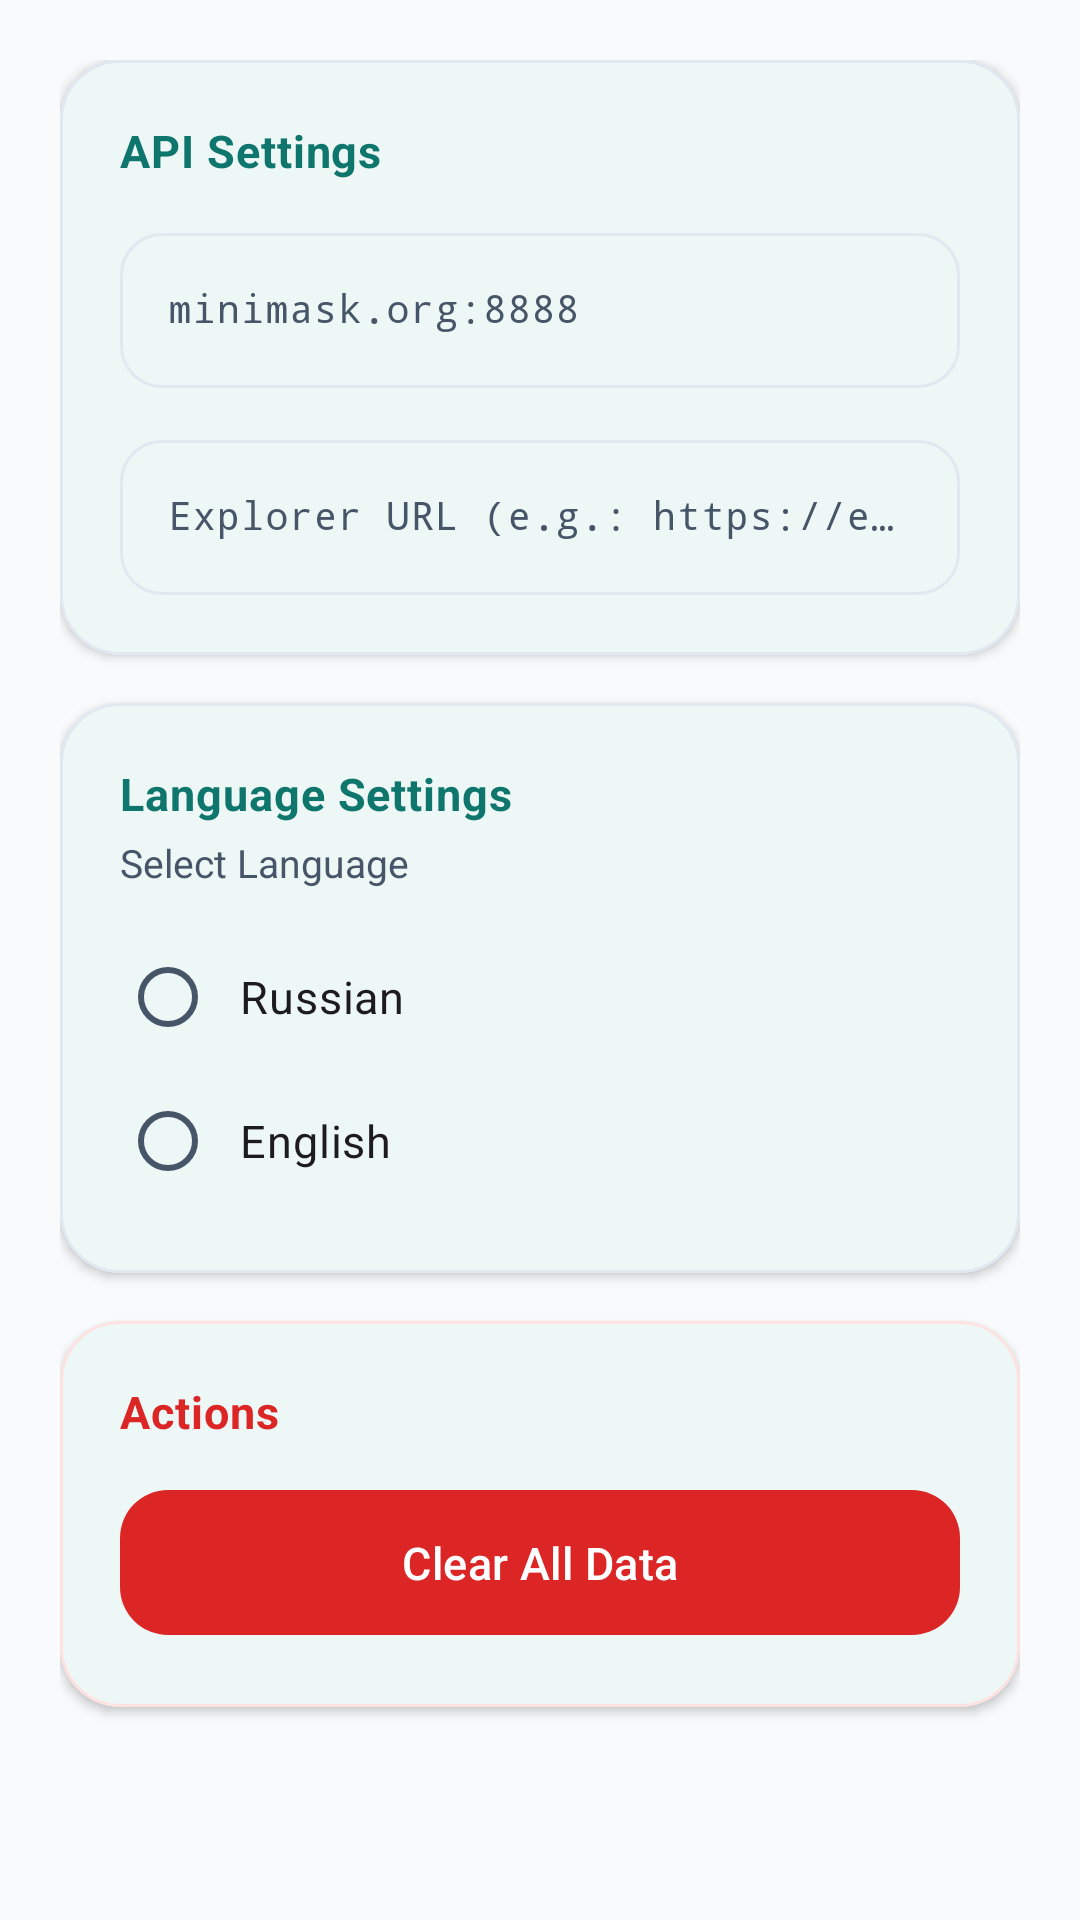

This screen was rendered from an Android layout file. Write that file and the resources it references.
<!-- AndroidManifest.xml: application theme Theme.MinimaWallet -->
<!-- res/layout/fragment_settings.xml -->
<?xml version="1.0" encoding="utf-8"?>
<ScrollView xmlns:android="http://schemas.android.com/apk/res/android"
    xmlns:app="http://schemas.android.com/apk/res-auto"
    android:layout_width="match_parent"
    android:layout_height="match_parent"
    android:background="@color/background_color"
    android:fillViewport="true"
    android:clipToPadding="false">

    <LinearLayout
        android:layout_width="match_parent"
        android:layout_height="wrap_content"
        android:orientation="vertical"
        android:paddingHorizontal="20dp"
        android:paddingTop="20dp"
        android:paddingBottom="32dp">

        
        <com.google.android.material.card.MaterialCardView
            android:layout_width="match_parent"
            android:layout_height="wrap_content"
            android:layout_marginBottom="16dp"
            app:cardCornerRadius="20dp"
            app:cardElevation="2dp"
            app:strokeWidth="1dp"
            app:strokeColor="@color/card_stroke"
            app:cardBackgroundColor="@color/card_background">

            <LinearLayout
                android:layout_width="match_parent"
                android:layout_height="wrap_content"
                android:orientation="vertical"
                android:padding="20dp">

                <TextView
                    android:layout_width="match_parent"
                    android:layout_height="wrap_content"
                    android:text="@string/api_settings"
                    style="@style/TextAppearance.MinimaWallet.SectionTitle"
                    android:paddingBottom="12dp" />

                <com.google.android.material.textfield.TextInputLayout
                    android:layout_width="match_parent"
                    android:layout_height="wrap_content"
                    android:layout_marginBottom="12dp"
                    style="@style/Widget.MinimaWallet.TextInputLayout">

                    <com.google.android.material.textfield.TextInputEditText
                        android:id="@+id/api_url_edit"
                        android:layout_width="match_parent"
                        android:layout_height="wrap_content"
                        android:hint="@string/api_url_hint"
                        android:fontFamily="monospace"
                        android:textSize="13sp" />

                </com.google.android.material.textfield.TextInputLayout>

                <com.google.android.material.textfield.TextInputLayout
                    android:layout_width="match_parent"
                    android:layout_height="wrap_content"
                    style="@style/Widget.MinimaWallet.TextInputLayout">

                    <com.google.android.material.textfield.TextInputEditText
                        android:id="@+id/explorer_url_edit"
                        android:layout_width="match_parent"
                        android:layout_height="wrap_content"
                        android:hint="@string/explorer_url_hint"
                        android:fontFamily="monospace"
                        android:textSize="13sp" />

                </com.google.android.material.textfield.TextInputLayout>

            </LinearLayout>

        </com.google.android.material.card.MaterialCardView>

        
        <com.google.android.material.card.MaterialCardView
            android:layout_width="match_parent"
            android:layout_height="wrap_content"
            android:layout_marginBottom="16dp"
            app:cardCornerRadius="20dp"
            app:cardElevation="2dp"
            app:strokeWidth="1dp"
            app:strokeColor="@color/card_stroke"
            app:cardBackgroundColor="@color/card_background">

            <LinearLayout
                android:layout_width="match_parent"
                android:layout_height="wrap_content"
                android:orientation="vertical"
                android:padding="20dp">

                <TextView
                    android:layout_width="match_parent"
                    android:layout_height="wrap_content"
                    android:text="@string/language_settings"
                    style="@style/TextAppearance.MinimaWallet.SectionTitle"
                    android:paddingBottom="4dp" />

                <TextView
                    android:layout_width="match_parent"
                    android:layout_height="wrap_content"
                    android:text="@string/select_language"
                    android:textSize="13sp"
                    android:textColor="@color/on_surface_variant"
                    android:paddingBottom="12dp" />

                <RadioGroup
                    android:id="@+id/language_radio_group"
                    android:layout_width="match_parent"
                    android:layout_height="wrap_content"
                    android:orientation="vertical">

                    <com.google.android.material.radiobutton.MaterialRadioButton
                        android:id="@+id/language_russian"
                        android:layout_width="match_parent"
                        android:layout_height="48dp"
                        android:text="@string/russian"
                        android:paddingStart="8dp"
                        android:textSize="15sp" />

                    <com.google.android.material.radiobutton.MaterialRadioButton
                        android:id="@+id/language_english"
                        android:layout_width="match_parent"
                        android:layout_height="48dp"
                        android:text="@string/english"
                        android:paddingStart="8dp"
                        android:textSize="15sp" />

                </RadioGroup>

            </LinearLayout>

        </com.google.android.material.card.MaterialCardView>

        
        <com.google.android.material.card.MaterialCardView
            android:layout_width="match_parent"
            android:layout_height="wrap_content"
            app:cardCornerRadius="20dp"
            app:cardElevation="2dp"
            app:strokeWidth="1dp"
            app:strokeColor="@color/error_container"
            app:cardBackgroundColor="@color/card_background">

            <LinearLayout
                android:layout_width="match_parent"
                android:layout_height="wrap_content"
                android:orientation="vertical"
                android:padding="20dp">

                <TextView
                    android:layout_width="match_parent"
                    android:layout_height="wrap_content"
                    android:text="@string/actions"
                    android:textSize="15sp"
                    android:textStyle="bold"
                    android:textColor="@color/error_color"
                    android:letterSpacing="0.02"
                    android:paddingBottom="12dp" />

                <com.google.android.material.button.MaterialButton
                    android:id="@+id/clear_data_btn"
                    android:layout_width="match_parent"
                    android:layout_height="wrap_content"
                    android:text="@string/clear_all_data"
                    style="@style/Widget.MinimaWallet.Button.Danger" />

            </LinearLayout>

        </com.google.android.material.card.MaterialCardView>

    </LinearLayout>

</ScrollView>
<!-- resources referenced by this layout -->
<resources>
  <color name="background_color">#F8FAFC</color>
  <color name="card_background">#FFFFFF</color>
  <color name="card_stroke">#E2E8F0</color>
  <color name="error_color">#DC2626</color>
  <color name="error_container">#FEE2E2</color>
  <color name="on_surface_variant">#475569</color>
  <string name="actions">Actions</string>
  <string name="api_settings">API Settings</string>
  <string name="api_url_hint">minimask.org:8888</string>
  <string name="clear_all_data">Clear All Data</string>
  <string name="english">English</string>
  <string name="explorer_url_hint">Explorer URL (e.g.: https://explorer.minima.global/search?q=)</string>
  <string name="language_settings">Language Settings</string>
  <string name="russian">Russian</string>
  <string name="select_language">Select Language</string>
  <style name="TextAppearance.MinimaWallet.SectionTitle">
          <item name="android:textSize">15sp</item>
          <item name="android:textStyle">bold</item>
          <item name="android:textColor">@color/primary_dark</item>
          <item name="android:letterSpacing">0.02</item>
      </style>
  <style name="Widget.MinimaWallet.Button.Danger" parent="Widget.Material3.Button">
          <item name="cornerRadius">16dp</item>
          <item name="android:paddingTop">14dp</item>
          <item name="android:paddingBottom">14dp</item>
          <item name="android:textAllCaps">false</item>
          <item name="backgroundTint">@color/error_color</item>
      </style>
  <style name="Widget.MinimaWallet.TextInputLayout" parent="Widget.Material3.TextInputLayout.OutlinedBox">
          <item name="boxCornerRadiusBottomEnd">14dp</item>
          <item name="boxCornerRadiusBottomStart">14dp</item>
          <item name="boxCornerRadiusTopEnd">14dp</item>
          <item name="boxCornerRadiusTopStart">14dp</item>
          <item name="boxStrokeColor">@color/text_input_stroke_color</item>
          <item name="hintTextColor">@color/primary_color</item>
      </style>
  <style name="Theme.MinimaWallet" parent="Base.Theme.MinimaWallet" />
  <color name="primary_dark">#0F766E</color>
  <color name="primary_color">#0D9488</color>
  <color name="on_primary">#FFFFFF</color>
  <color name="secondary_color">#6366F1</color>
  <color name="on_secondary">#FFFFFF</color>
  <color name="surface_color">#FFFFFF</color>
  <color name="on_surface">#0F172A</color>
  <style name="Widget.MinimaWallet.Button" parent="Widget.Material3.Button">
          <item name="cornerRadius">16dp</item>
          <item name="android:paddingTop">14dp</item>
          <item name="android:paddingBottom">14dp</item>
          <item name="android:textAllCaps">false</item>
          <item name="android:letterSpacing">0.01</item>
          <item name="android:textSize">15sp</item>
      </style>
  <style name="Widget.MinimaWallet.Card" parent="Widget.Material3.CardView.Elevated">
          <item name="cardCornerRadius">20dp</item>
          <item name="cardElevation">2dp</item>
          <item name="strokeWidth">1dp</item>
          <item name="strokeColor">@color/card_stroke</item>
          <item name="cardBackgroundColor">@color/card_background</item>
      </style>
</resources>
